Run: headless pygame with SDL's dummy video driver; simulated clock (each Clock.tick advances the game by its frame time, no real sleeping); random seed 0; keys injected as events and as key.get_pressed() state; mouse plan: one left click at the window centre at the start of phase 2, then a move to the lower-right quarter at the start of phase 3.
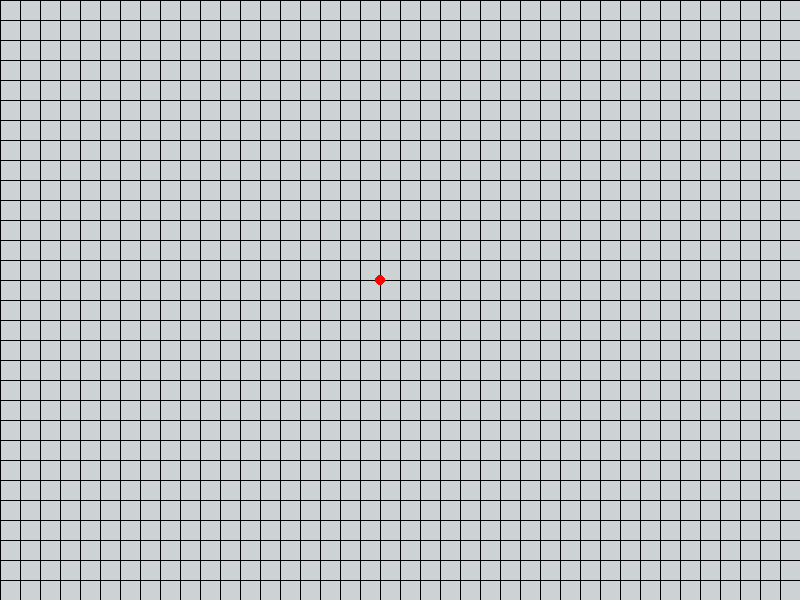
Frame 1 of 4 · flips 1–60 · no input
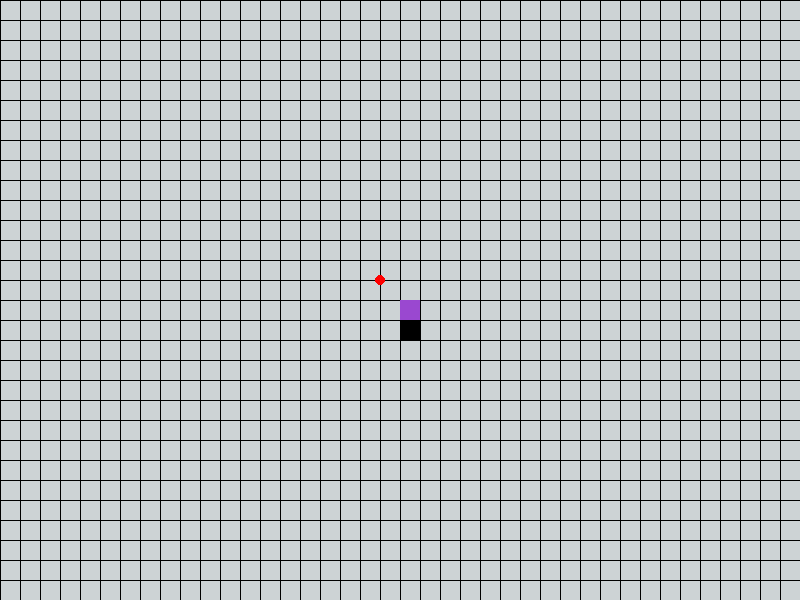
Frame 2 of 4 · flips 61–180 · clicked the window centre · tapped SPACE, RETURN · held RIGHT (→), D
Frame 3 of 4 · flips 181–300 · moved the mouse to the lower-right quarter · held DOWN (↓), S · screen unchanged from frame 2, image omitted
Frame 4 of 4 · flips 301–420 · held LEFT (←), A, UP (↑), W · screen unchanged from frame 3, image omitted

The pygame program that drew these frames:

#!/usr/bin/env python
# coding: utf-8

import pygame
import random

background_colour = (205,211,213)
playerColor = (154,72,208)
aiColor = (255,169,135)
lineColor = (0, 0, 0)

(window_width, window_height) = (800, 600)
screen = pygame.display.set_mode((window_width, window_height))
pygame.display.set_caption('Amőba - Emil')
screen.fill(background_colour)
pygame.display.flip()

clock = pygame.time.Clock()

tileSize = 20

emptyChar = ''
playerChar = 'X'
aiChar = 'O'
openChar = '#'
neitherChar = 'N'
eitherChar = 'E'

gameField = [['', '', ''], ['', '', ''], ['', '', '']]
gameFieldAnchor = (window_width / 2 - tileSize, window_height / 2 - tileSize)

prevDragPosition = (0, 0)
selectedTile = (0, 0)

(offset_x, offset_y) = (0, 0)
mouse_x, mouse_y = 0, 0

firstMove = True


def extendField(field, charToFind):

    global gameFieldAnchor

    # Check upper border
    if charToFind in field[0]:
        border = []
        for element in field[0]:
            border.append('')
        field.insert(0, border)
        gameFieldAnchor = (gameFieldAnchor[0], gameFieldAnchor[1] - tileSize)

    # Check lower border
    if charToFind in field[-1]:
        border = []
        for element in field[-1]:
            border.append('')
        field.append(border)

    # Check left border
    clearLeft = True
    for row in field:
        if row[0] == charToFind:
            clearLeft = False
            break
    if not clearLeft:
        for i, _ in enumerate(field):
            field[i].insert(0, '')
        gameFieldAnchor = (gameFieldAnchor[0] - tileSize, gameFieldAnchor[1])

    # Check right border
    clearRight = True
    for row in field:
        if row[-1] == charToFind:
            clearRight = False
            break
    if not clearRight:
        for i, _ in enumerate(field):
            field[i].append('')

def whichTile(pos, inclusive = False):
    for j, row in enumerate(gameField):
        for i, tile in enumerate(row):
                if tile != '' or inclusive:
                    if pos[0] >= gameFieldAnchor[0] + offset_x + i * tileSize \
                      and pos[0] <= gameFieldAnchor[0] + offset_x + (i + 1) * tileSize \
                      and pos[1] >= gameFieldAnchor[1] + offset_y + j * tileSize \
                      and pos[1] <= gameFieldAnchor[1] + offset_y + (j + 1) * tileSize:
                        return (i, j)
    return False

def isMousePositionValid(pos):
    if whichTile(pos) is not False:
        return False
    if whichTile((pos[0], pos[1] - tileSize)) is not False \
      or whichTile((pos[0], pos[1] + tileSize )) is not False \
      or whichTile((pos[0] - tileSize, pos[1] - tileSize)) is not False \
      or whichTile((pos[0] - tileSize, pos[1] + tileSize )) is not False \
      or whichTile((pos[0] + tileSize, pos[1] - tileSize)) is not False \
      or whichTile((pos[0] + tileSize, pos[1] + tileSize )) is not False \
      or whichTile((pos[0] - tileSize, pos[1])) is not False \
      or whichTile((pos[0] + tileSize, pos[1])) is not False:

        return True

    return False

# Mirror pattern along X and Y axes
def mixPattern(pattern):

    patterns = []
    patterns.append(pattern)

    # Mirror about X axis
    tmpPattern = []
    for j, row in enumerate(pattern):
        tmpRow = []
        for i, tile in enumerate(row):
            tmpRow.append(pattern[len(pattern)  - 1 - j][i])
        tmpPattern.append(tmpRow)
    if tmpPattern not in patterns:
        patterns.append(tmpPattern)

    # Mirror about Y axis
    tmpPattern = []
    for j, row in enumerate(pattern):
        tmpRow = []
        for i, tile in enumerate(row):
            tmpRow.append(pattern[j][len(pattern[0]) - 1 - i])
        tmpPattern.append(tmpRow)
    if tmpPattern not in patterns:
        patterns.append(tmpPattern)

    #Mirror about bot X and Y axes
    tmpPattern = []
    for j, row in enumerate(pattern):
        tmpRow = []
        for i, tile in enumerate(row):
            tmpRow.append(pattern[len(pattern)  - 1 - j][len(pattern[0]) - 1 - i])
        tmpPattern.append(tmpRow)
    if tmpPattern not in patterns:
        patterns.append(tmpPattern)

    return patterns

pat1 = [['A', 'B'], ['C', 'D'], ['B', 'F']]
print(pat1)
print(mixPattern(pat1))

def findPattern(pattern, field, offset):

    playerNum, aiNum, openNum, neitherNum = 0, 0, 0, 0

    if len(pattern[0]) + offset[0] > len(field[0]):
        # print('out of bounds x')
        return (playerNum, aiNum, openNum, neitherNum)
    if len(pattern) + offset[1] > len(field):
        # print('out of bounds y')
        return (playerNum, aiNum, openNum, neitherNum)

    for j, row in enumerate(pattern):
        for i, tile in enumerate(row):
            inspectedTile = field[j + offset[1]][i + offset[0]]
            if tile == openChar and inspectedTile == emptyChar:
                openNum += 1
            elif (tile == playerChar or tile == eitherChar) and inspectedTile == playerChar:
                playerNum += 1
            elif (tile == aiChar or tile == eitherChar) and inspectedTile == aiChar:
                aiNum += 1
            if tile == neitherChar and inspectedTile == emptyChar:
                neitherNum += 1

    return (playerNum, aiNum, openNum, neitherNum)

patternForPlacig =   [
                    [['E'], ['N']],
                    [['E', 'N']],
                    [['E', ''], ['', 'N']]
                    ]


def aiTurn():
    global gameField

    validMoves = []

    for j, row in enumerate(gameField):
        for i, tile in enumerate(row):

            try:
                if gameField[j][i + 1] != emptyChar:
                    validMoves.append((i, j))
            except IndexError:
                pass
            try:
                if gameField[j][i - 1] != emptyChar:
                    validMoves.append((i, j))
            except IndexError:
                pass
            try:
                if gameField[j + 1][i + 1] != emptyChar:
                    validMoves.append((i, j))
            except IndexError:
                pass
            try:
                if gameField[j + 1][i - 1] != emptyChar:
                    validMoves.append((i, j))
            except IndexError:
                pass
            try:
                if gameField[j - 1][i + 1] != emptyChar:
                    validMoves.append((i, j))
            except IndexError:
                pass
            try:
                if gameField[j - 1][i - 1] != emptyChar:
                    validMoves.append((i, j))
            except IndexError:
                pass
            try:
                if gameField[j + 1][i] != emptyChar:
                    validMoves.append((i, j))
            except IndexError:
                pass
            try:
                if gameField[j - 1][i] != emptyChar:
                    validMoves.append((i, j))
            except IndexError:
                pass

    print(validMoves)


    if len(validMoves) > 0:
        print(validMoves)
        x, y = random.choice(validMoves)
        gameField[y][x] = aiChar
    else:
        print("Error with validMoves being 0!")

    extendField(gameField, aiChar)

# Debug code
extendField(gameField, playerChar)

# Game Loop

running = True
while running:

    # EVENTS

    for event in pygame.event.get():

        if event.type == pygame.QUIT:
            running = False

        if event.type == pygame.KEYDOWN:
            if event.key == pygame.K_ESCAPE:
                pygame.quit()
            if event.key == pygame.K_SPACE:
                gameFieldAnchor = (window_width / 2 - len(gameField[0]) // 2 * tileSize, window_height / 2 - len(gameField) // 2 * tileSize)
                offset_x, offset_y = 0, 0
            if event.key == pygame.K_q:
                print("valid tile:", whichTile((mouse_x, mouse_y), True))

        if event.type == pygame.MOUSEBUTTONDOWN:

            if event.button == 1:

                if firstMove:
                    firstMove = False
                    gameFieldAnchor = (event.pos[0] // tileSize * tileSize - tileSize, event.pos[1] // tileSize * tileSize - tileSize)
                    # print('event.pos:', event.pos)
                    # print('gameFieldAnchor', gameFieldAnchor)
                    gameField[1][1] = playerChar
                    aiTurn()
                    extendField(gameField, aiChar)

                if isMousePositionValid(event.pos):
                    print("valid tile:", whichTile(event.pos, True))
                    (x, y) = whichTile(event.pos, True)
                    gameField[y][x] = playerChar
                    extendField(gameField, playerChar)
                    aiTurn()
                    extendField(gameField, aiChar)



            if event.button == 3:
                prevDragPosition = event.pos


        if event.type == pygame.MOUSEMOTION:
            # print(u'pressed buttons {}, position {{}{}} and relative movement {}'.format(event.buttons, event.pos, event.rel))

            mouse_x, mouse_y = event.pos

            if event.buttons[2] == 1:
                (tmp_x, tmp_y) = event.pos

                offset_x += tmp_x - prevDragPosition[0]
                offset_y += tmp_y - prevDragPosition[1]

                prevDragPosition = event.pos


        if event.type == pygame.MOUSEBUTTONUP:
            1


    # RENDER
    screen.fill(background_colour)

    # Render grid
    for i in range(0, window_height // tileSize):
        pygame.draw.line(screen, lineColor, (0, i * tileSize + offset_y % tileSize), (window_width - 1, i * tileSize + offset_y % tileSize))
    for i in range(0, window_width // tileSize):
        pygame.draw.line(screen, lineColor, (i * tileSize + offset_x % tileSize, 0), (i * tileSize + offset_x % tileSize, window_height - 1))

    # Test code
    # pygame.draw.rect(screen, (0, 255, 0), [window_width / 2 + offset_x, window_height / 2 + offset_y, tileSize, tileSize])

    # Render gameField
    for j, row in enumerate(gameField):
        for i, tile in enumerate(row):
            if tile == emptyChar:
                continue

            tileColor = (0, 0, 0)
            if tile == playerChar:
                tileColor = playerColor
            if tile == aiChar:
                tileColor == aiColor
            pygame.draw.rect(screen, tileColor, [gameFieldAnchor[0] + offset_x + i * tileSize, gameFieldAnchor[1] + offset_y + j * tileSize, tileSize, tileSize])


    pygame.draw.circle(screen, (255, 0, 0), (int(gameFieldAnchor[0] + offset_x), int(gameFieldAnchor[1]) + offset_y), 5)

    clock.tick(60)
    pygame.display.flip()



pygame.quit()
